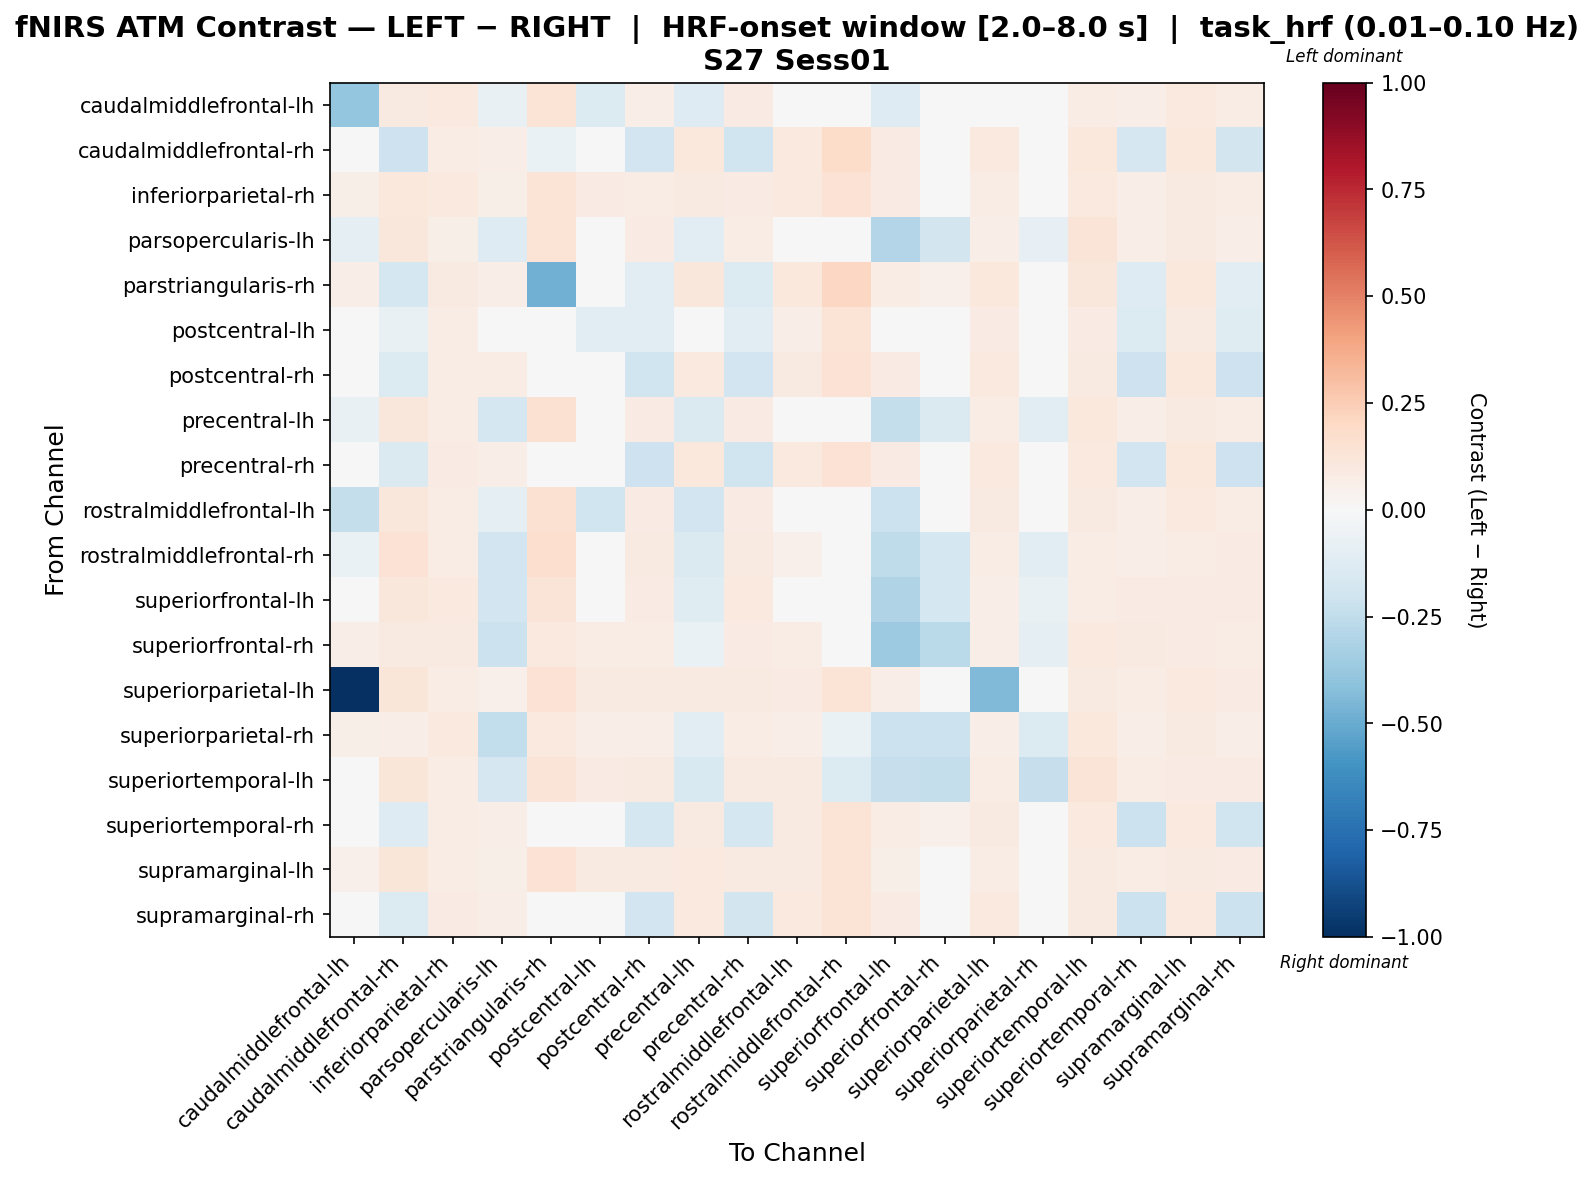

Data behind this chart, as committed beside it:
, caudalmiddlefrontal-lh, caudalmiddlefrontal-rh, inferiorparietal-rh, parsopercularis-lh, parstriangularis-rh, postcentral-lh, postcentral-rh, precentral-lh, precentral-rh, rostralmiddlefrontal-lh, rostralmiddlefrontal-rh, superiorfrontal-lh, superiorfrontal-rh, superiorparietal-lh, superiorparietal-rh, superiortemporal-lh, superiortemporal-rh, supramarginal-lh, supramarginal-rh
caudalmiddlefrontal-lh, -0.386, 0.08994, 0.09469, -0.071, 0.1394, -0.1345, 0.06506, -0.1307, 0.07988, -0.01107, 0.0243, -0.1259, 0.04841, -0.02397, 0.0307, 0.07587, 0.07009, 0.09423, 0.07056
caudalmiddlefrontal-rh, 0.02016, -0.2101, 0.07335, 0.07012, -0.06793, 0.03224, -0.1915, 0.1023, -0.1996, 0.09451, 0.1862, 0.08227, 0.04447, 0.09976, 0.005959, 0.1034, -0.1694, 0.1087, -0.1848
inferiorparietal-rh, 0.05799, 0.1029, 0.09653, 0.05471, 0.1369, 0.07997, 0.07617, 0.09357, 0.08565, 0.09429, 0.1428, 0.08153, 0.04673, 0.07752, 0.02273, 0.09392, 0.0694, 0.08835, 0.07617
parsopercularis-lh, -0.09029, 0.1169, 0.06202, -0.1319, 0.1405, -0.0166, 0.083, -0.1162, 0.07758, 0.01581, -0.003308, -0.2968, -0.18, 0.06902, -0.08319, 0.1316, 0.06558, 0.08843, 0.06783
parstriangularis-rh, 0.06949, -0.1759, 0.08652, 0.06567, -0.4783, 0.03307, -0.1165, 0.1149, -0.1353, 0.1074, 0.2072, 0.07502, 0.05006, 0.1034, 0.02027, 0.1144, -0.1282, 0.1034, -0.1167
postcentral-lh, 0.006526, -0.07384, 0.07204, 0.03889, -0.02642, -0.1123, -0.1123, 0.04542, -0.1117, 0.06745, 0.1347, 0.02417, 0.03219, 0.08281, 0.0135, 0.08564, -0.134, 0.08848, -0.1212
postcentral-rh, 0.03594, -0.1331, 0.0755, 0.07266, -0.02482, 0.01037, -0.1965, 0.09857, -0.1909, 0.092, 0.1417, 0.07904, 0.04212, 0.09626, 0.02476, 0.09092, -0.2062, 0.1018, -0.2101
precentral-lh, -0.0718, 0.115, 0.07579, -0.1795, 0.1485, -0.03191, 0.08127, -0.1419, 0.08194, 0.03134, -0.02831, -0.2377, -0.1467, 0.07622, -0.1031, 0.1024, 0.06421, 0.09178, 0.07252
precentral-rh, 0.03608, -0.1436, 0.08308, 0.06667, -0.03456, 0.007613, -0.2066, 0.1023, -0.1961, 0.09456, 0.1425, 0.08295, 0.0454, 0.09655, 0.02633, 0.09535, -0.1952, 0.1023, -0.2057
rostralmiddlefrontal-lh, -0.236, 0.1106, 0.073, -0.08738, 0.1494, -0.1967, 0.07992, -0.193, 0.07845, -0.0385, 0.01451, -0.2127, 0.03555, 0.08909, 0.01177, 0.08839, 0.06342, 0.09556, 0.07469
rostralmiddlefrontal-rh, -0.06346, 0.146, 0.07494, -0.1884, 0.167, -0.02057, 0.08847, -0.1465, 0.09211, 0.0501, -0.02922, -0.2575, -0.1765, 0.07225, -0.1051, 0.07108, 0.06885, 0.07648, 0.08001
superiorfrontal-lh, -0.02294, 0.1127, 0.09846, -0.1938, 0.1259, -0.02697, 0.08458, -0.1194, 0.095, 0.03823, -0.03207, -0.2992, -0.1765, 0.06741, -0.07187, 0.07621, 0.07927, 0.08037, 0.08458
superiorfrontal-rh, 0.06706, 0.08655, 0.09265, -0.2149, 0.09407, 0.07058, 0.07809, -0.06811, 0.08561, 0.07105, -0.04557, -0.3607, -0.2699, 0.06659, -0.1012, 0.09664, 0.08825, 0.08513, 0.07809
superiorparietal-lh, -1.0, 0.1186, 0.07307, 0.05393, 0.1471, 0.091, 0.09222, 0.08979, 0.08895, 0.08568, 0.1398, 0.06654, 0.03445, -0.4447, 0.01807, 0.09054, 0.07442, 0.09715, 0.08325
superiorparietal-rh, 0.0608, 0.06616, 0.09461, -0.2473, 0.09973, 0.06823, 0.06439, -0.1101, 0.07383, 0.06632, -0.06533, -0.2136, -0.2178, 0.06623, -0.1365, 0.1074, 0.06982, 0.08869, 0.06439
superiortemporal-lh, 0.03494, 0.1237, 0.07594, -0.1651, 0.1321, 0.08345, 0.08797, -0.1537, 0.09256, 0.08957, -0.137, -0.2334, -0.2411, 0.07503, -0.2334, 0.1297, 0.07572, 0.08261, 0.08038
superiortemporal-rh, 0.04295, -0.1279, 0.07613, 0.0633, -0.02929, -0.003984, -0.1783, 0.09355, -0.1773, 0.08825, 0.1382, 0.07445, 0.05361, 0.08993, 0.01995, 0.09675, -0.2177, 0.1001, -0.2027
supramarginal-lh, 0.05289, 0.1211, 0.07345, 0.05866, 0.1449, 0.09113, 0.09266, 0.09401, 0.08978, 0.08689, 0.1401, 0.06173, 0.03501, 0.07519, 0.01888, 0.0915, 0.0746, 0.09151, 0.08382
supramarginal-rh, 0.0385, -0.1335, 0.07905, 0.06599, -0.02406, 0.003604, -0.1921, 0.09829, -0.182, 0.09554, 0.1368, 0.0818, 0.0435, 0.09598, 0.02613, 0.09348, -0.2172, 0.1015, -0.2113
